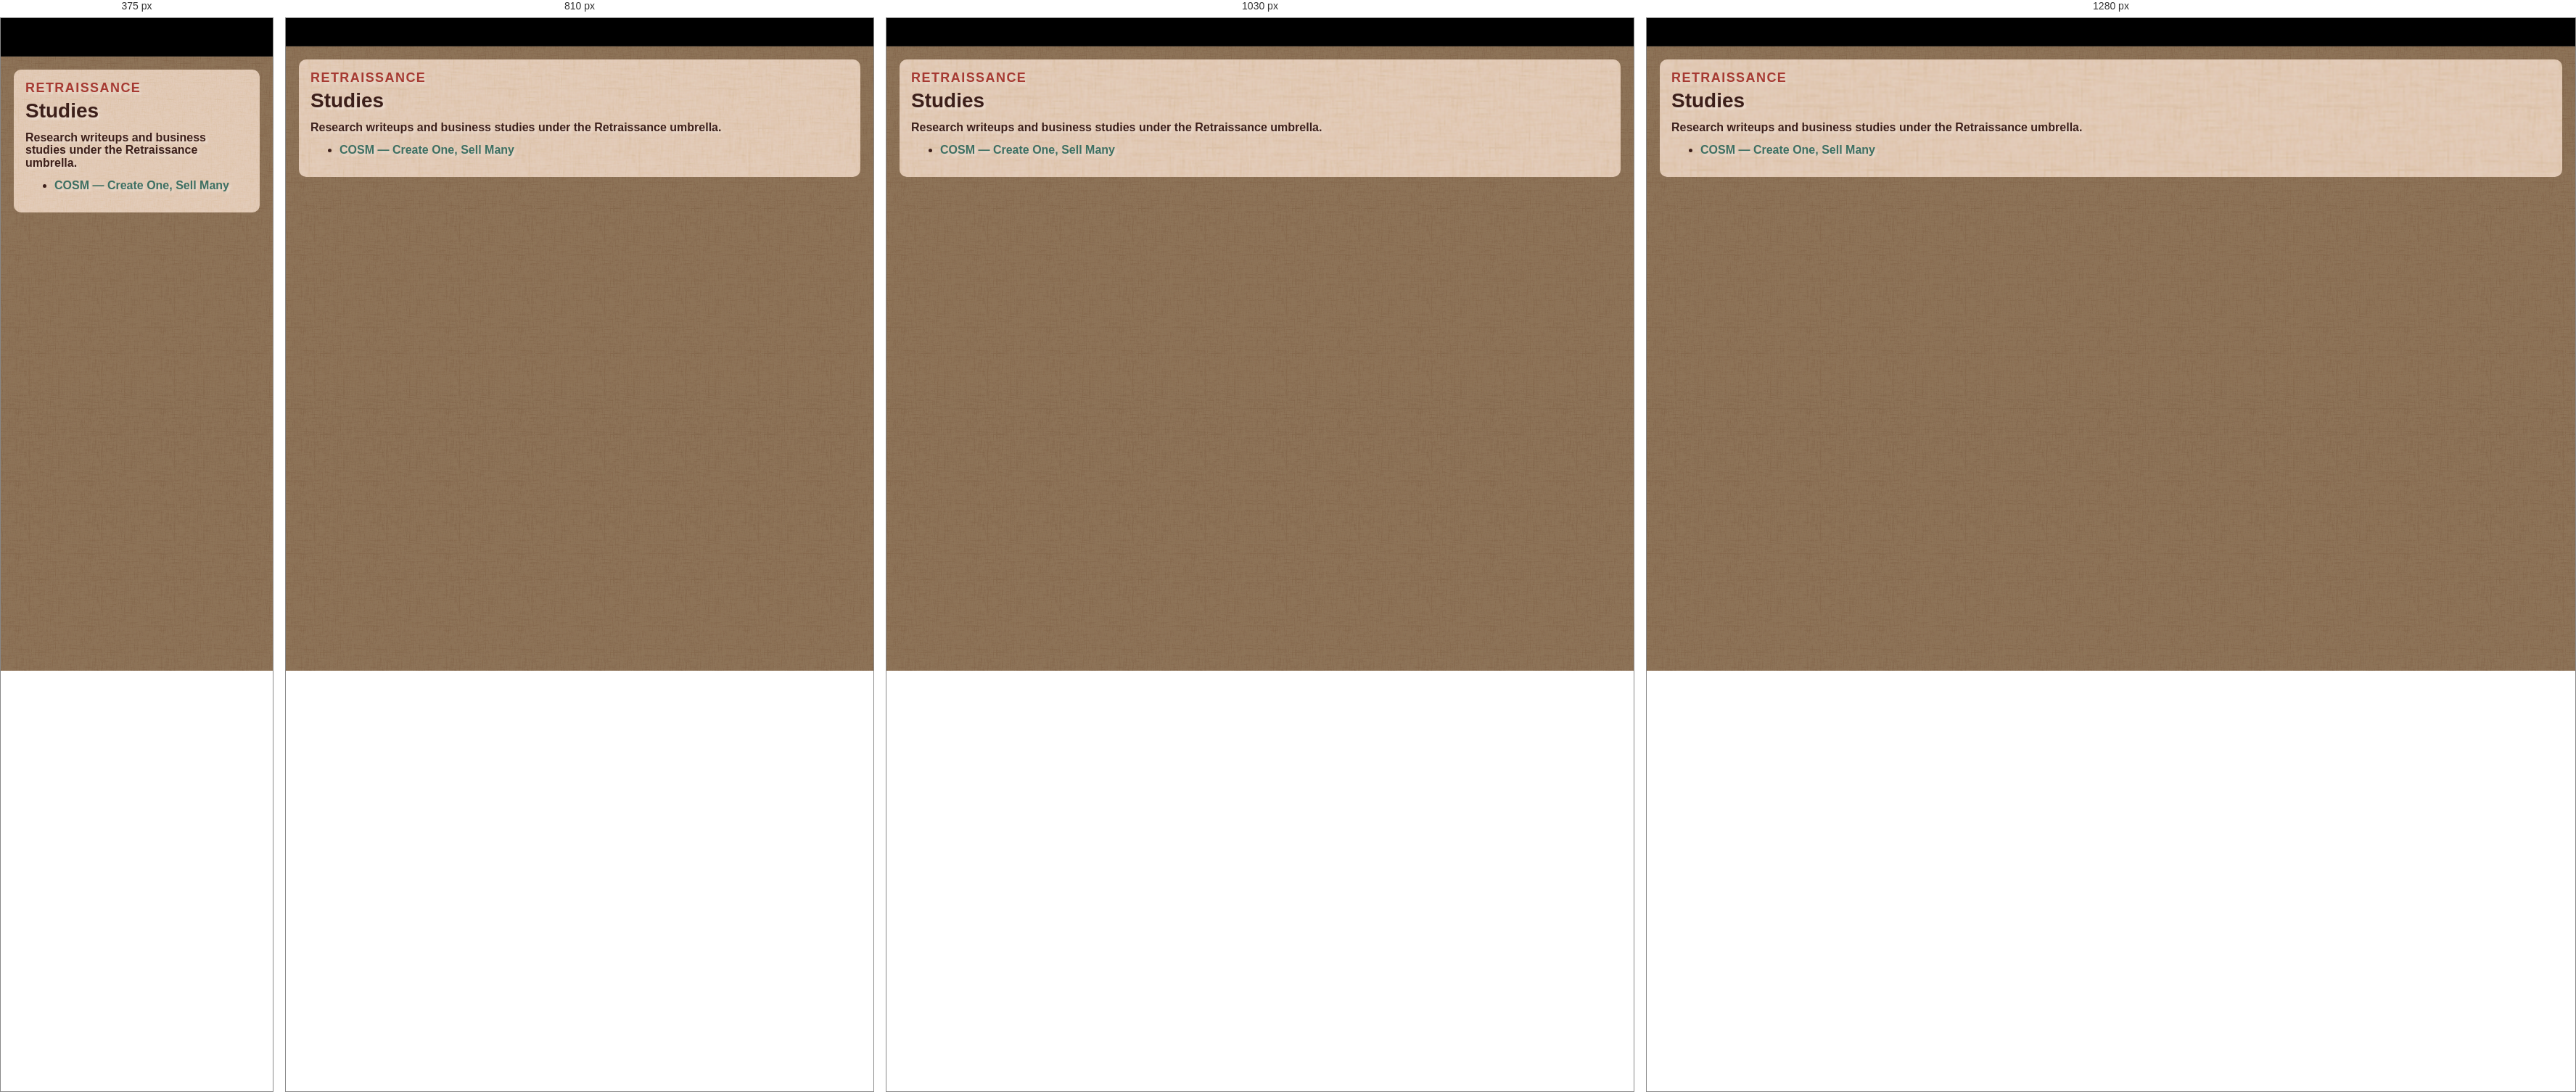
Rendered at 375 px, 810 px, 1030 px and 1280 px, left to right.

<!-- file: index.html -->
<!doctype html>
<html lang="en">
<head>
  <meta charset="utf-8">
  <meta name="viewport" content="width=device-width, initial-scale=1">
  <title>Studies</title>
  <meta property="og:title" content="Studies">
  <meta property="og:description" content="Retraissance studies and research writeups.">
  <meta property="og:type" content="website">
  <meta property="og:url" content="https://kaizersensei.github.io/Wiki/pages/retraissance/studies/index.html">
  <meta property="og:image" content="https://kaizersensei.github.io/Wiki/pages/retraissance/assets/media/brand/logo-crt.gif">
  <meta property="twitter:card" content="summary_large_image">
  <meta property="twitter:title" content="Studies">
  <meta property="twitter:description" content="Retraissance studies and research writeups.">
  <meta property="twitter:image" content="https://kaizersensei.github.io/Wiki/pages/retraissance/assets/media/brand/logo-crt.gif">

  <link rel="stylesheet" href="../assets/site.css">
</head>
<body class="theme-wiki">
  <header class="site-header">
    <div class="brand" style="display:flex; align-items:center; gap:10px;">
      <a href="../index.html" aria-label="Retraissance">
        <img class="nav-logo" src="/pages/retraissance/assets/res/LOGO_Retraissance.gif" alt="Retraissance">
      </a>
    </div>
    <nav class="nav-links"></nav>
  </header>
  <main class="content">
    <section class="panel">
      <p class="eyebrow">Retraissance</p>
      <h1>Studies</h1>
      <article class="markdown">
        <p>Research writeups and business studies under the Retraissance umbrella.</p>
        <ul class="link-list">
          <li><a href="COSM.html">COSM — Create One, Sell Many</a></li>
        </ul>
      </article>
    </section>
  </main>
  <script src="../assets/site.js" defer></script>
</body>
</html>


/* @media block from site.css */
@media (max-width: 1080px) {
  .side-strip {
    display: none;
  }
  .has-media-strips .content {
    padding-left: 18px;
    padding-right: 18px;
  }
}

/* @media block from site.css */
@media (max-width: 980px) {
  .engine-docs-layout { grid-template-columns: 1fr; }
  .engine-docs-sidebar {
    position: static;
    min-height: 0;
    order: 2;
  }
}

/* @media block from site.css */
@media (max-width: 640px) {
  .site-header { flex-wrap: wrap; gap: 8px; }
  .site-header .nav-links { flex-wrap: wrap; width: 100%; min-width: 0; }
  .nav-dropdown:last-of-type .nav-dropdown-menu { left: auto; right: 0; }
}